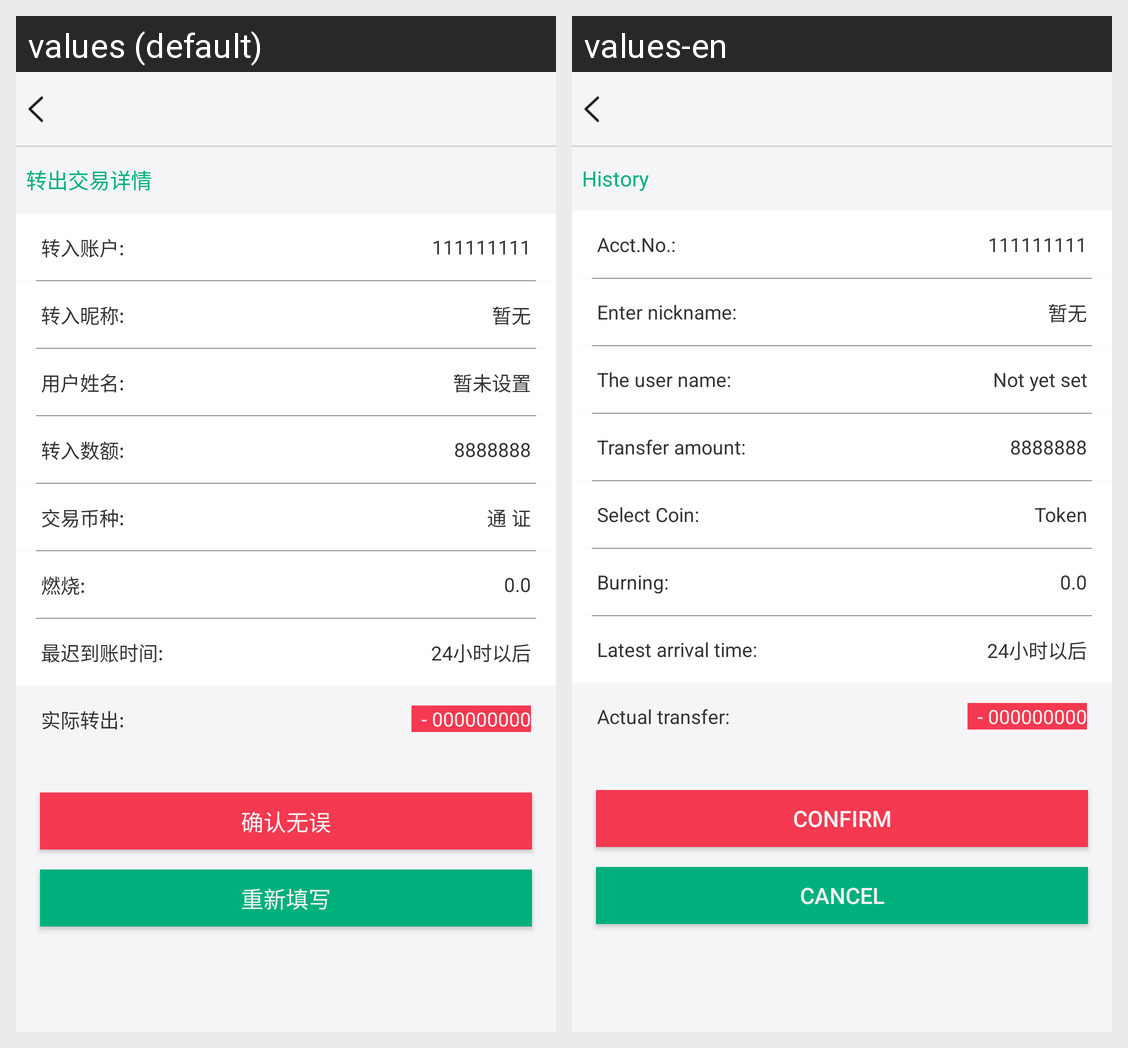

Locale-by-locale string values for the Android screen shown in this grid:
Android screen res/layout/activity_affirm_deal.xml rendered under 2 locales, left to right: values (default), values-en. Device: Nexus 5 (rendered at 1080×1920; each locale shown at half size, 540×960, under a caption strip naming it); theme AppTheme.
Strings drawn on this screen, with the default value and each locale's value (text and hints the layout hard-codes, and strings that could not be matched under every locale, appear in the picture but are not listed):

AffirmDeal_dea
  values: 转出交易详情
  values-en: History

Transfer_name
  values: 转入账户:
  values-en: Acct.No.:

AffirmDeal_usernam
  values: 转入昵称:
  values-en: Enter nickname:

AffirmDeal_username
  values: 用户姓名:
  values-en: The user name:

AffirmDeal_usernaminput
  values: 暂未设置
  values-en: Not yet set

AffirmDeal_amount
  values: 转入数额:
  values-en: Transfer amount:

AffirmDeal_currency
  values: 交易币种:
  values-en: Select Coin:

Property_yue
  values: 通 证
  values-en: Token

Transfer_service
  values: 燃烧:
  values-en: Burning:

Particulars_anticipation
  values: 最迟到账时间:
  values-en: Latest arrival time:

Transfer_practical
  values: 实际转出:
  values-en: Actual transfer:

AffirmDeal_ok
  values: 确认无误
  values-en: Confirm

AffirmDeal_no
  values: 重新填写
  values-en: Cancel
